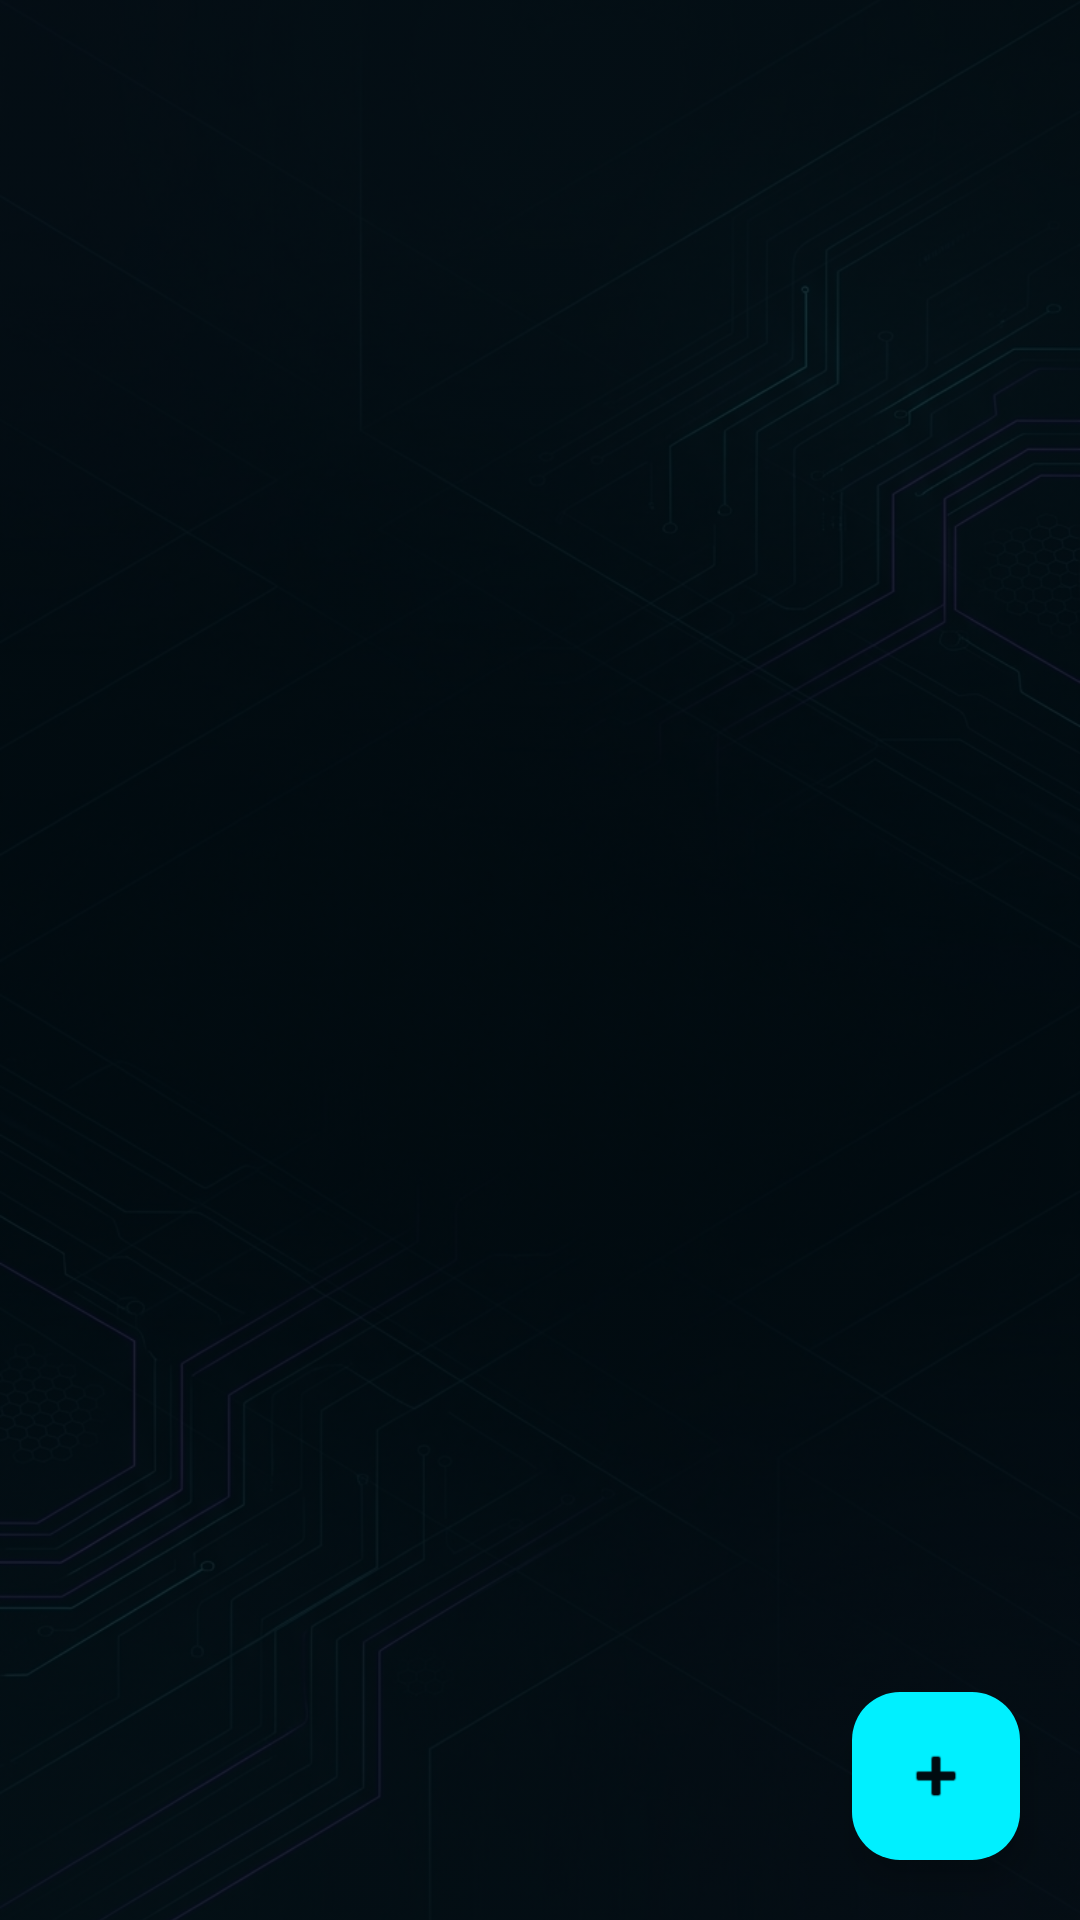

Layout XML and referenced resources for this Android screen:
<!-- AndroidManifest.xml: application theme Theme.LinkVault -->
<!-- res/layout/fragment_categories.xml -->
<?xml version="1.0" encoding="utf-8"?>
<androidx.coordinatorlayout.widget.CoordinatorLayout xmlns:android="http://schemas.android.com/apk/res/android"
    xmlns:app="http://schemas.android.com/apk/res-auto"
    android:layout_width="match_parent"
    android:layout_height="match_parent"
    android:background="@color/cyber_bg">

    
    <ImageView
        android:layout_width="match_parent"
        android:layout_height="match_parent"
        android:src="@drawable/bg_cyber_vault"
        android:scaleType="centerCrop"
        android:alpha="0.22"
        android:contentDescription="@null" />

    <FrameLayout
        android:layout_width="match_parent"
        android:layout_height="match_parent">

        <androidx.recyclerview.widget.RecyclerView
            android:id="@+id/categoriesList"
            android:layout_width="match_parent"
            android:layout_height="match_parent"
            android:clipToPadding="false"
            android:paddingBottom="88dp" />

        <TextView
            android:id="@+id/emptyText"
            android:layout_width="wrap_content"
            android:layout_height="wrap_content"
            android:layout_gravity="center"
            android:gravity="center"
            android:text="@string/categories_empty"
            android:textAppearance="?attr/textAppearanceBodyLarge"
            android:visibility="gone" />
    </FrameLayout>

    <com.google.android.material.floatingactionbutton.FloatingActionButton
        android:id="@+id/fabAddCategory"
        android:layout_width="wrap_content"
        android:layout_height="wrap_content"
        android:layout_gravity="bottom|end"
        android:layout_margin="20dp"
        android:contentDescription="@string/category_new_title"
        app:backgroundTint="@color/cyber_cyan"
        app:tint="@color/cyber_bg"
        app:elevation="6dp"
        app:srcCompat="@android:drawable/ic_input_add" />

</androidx.coordinatorlayout.widget.CoordinatorLayout>
<!-- resources referenced by this layout -->
<resources>
  <color name="cyber_bg">#000B10</color>
  <color name="cyber_cyan">#00F0FF</color>
  <!-- drawable bg_cyber_vault: jpg bitmap (drawable, 491930 bytes) -->
  <string name="categories_empty">Koi category nahi — + se banayein</string>
  <string name="category_new_title">Nayi category</string>
  <style name="Theme.LinkVault" parent="Theme.Material3.Dark.NoActionBar">
          <item name="colorPrimary">@color/cyber_cyan</item>
          <item name="colorOnPrimary">@color/cyber_bg</item>
          <item name="colorPrimaryContainer">@color/cyber_teal_container</item>
          <item name="colorOnPrimaryContainer">@color/cyber_text_primary</item>
          <item name="colorSecondary">@color/cyber_teal</item>
          <item name="colorOnSecondary">@color/cyber_bg</item>
          <item name="colorSurface">@color/cyber_surface</item>
          <item name="colorOnSurface">@color/cyber_text_primary</item>
          <item name="android:windowBackground">@color/cyber_bg</item>
          <item name="android:statusBarColor">@color/cyber_bg</item>
          <item name="android:navigationBarColor">@color/cyber_bottom_nav_bg</item>
          <item name="android:windowLightStatusBar">false</item>
      </style>
  <color name="cyber_teal_container">#0A2E2C</color>
  <color name="cyber_text_primary">#F8FAFC</color>
  <color name="cyber_teal">#00E5FF</color>
  <color name="cyber_surface">#07131D</color>
  <color name="cyber_bottom_nav_bg">#001416</color>
</resources>
